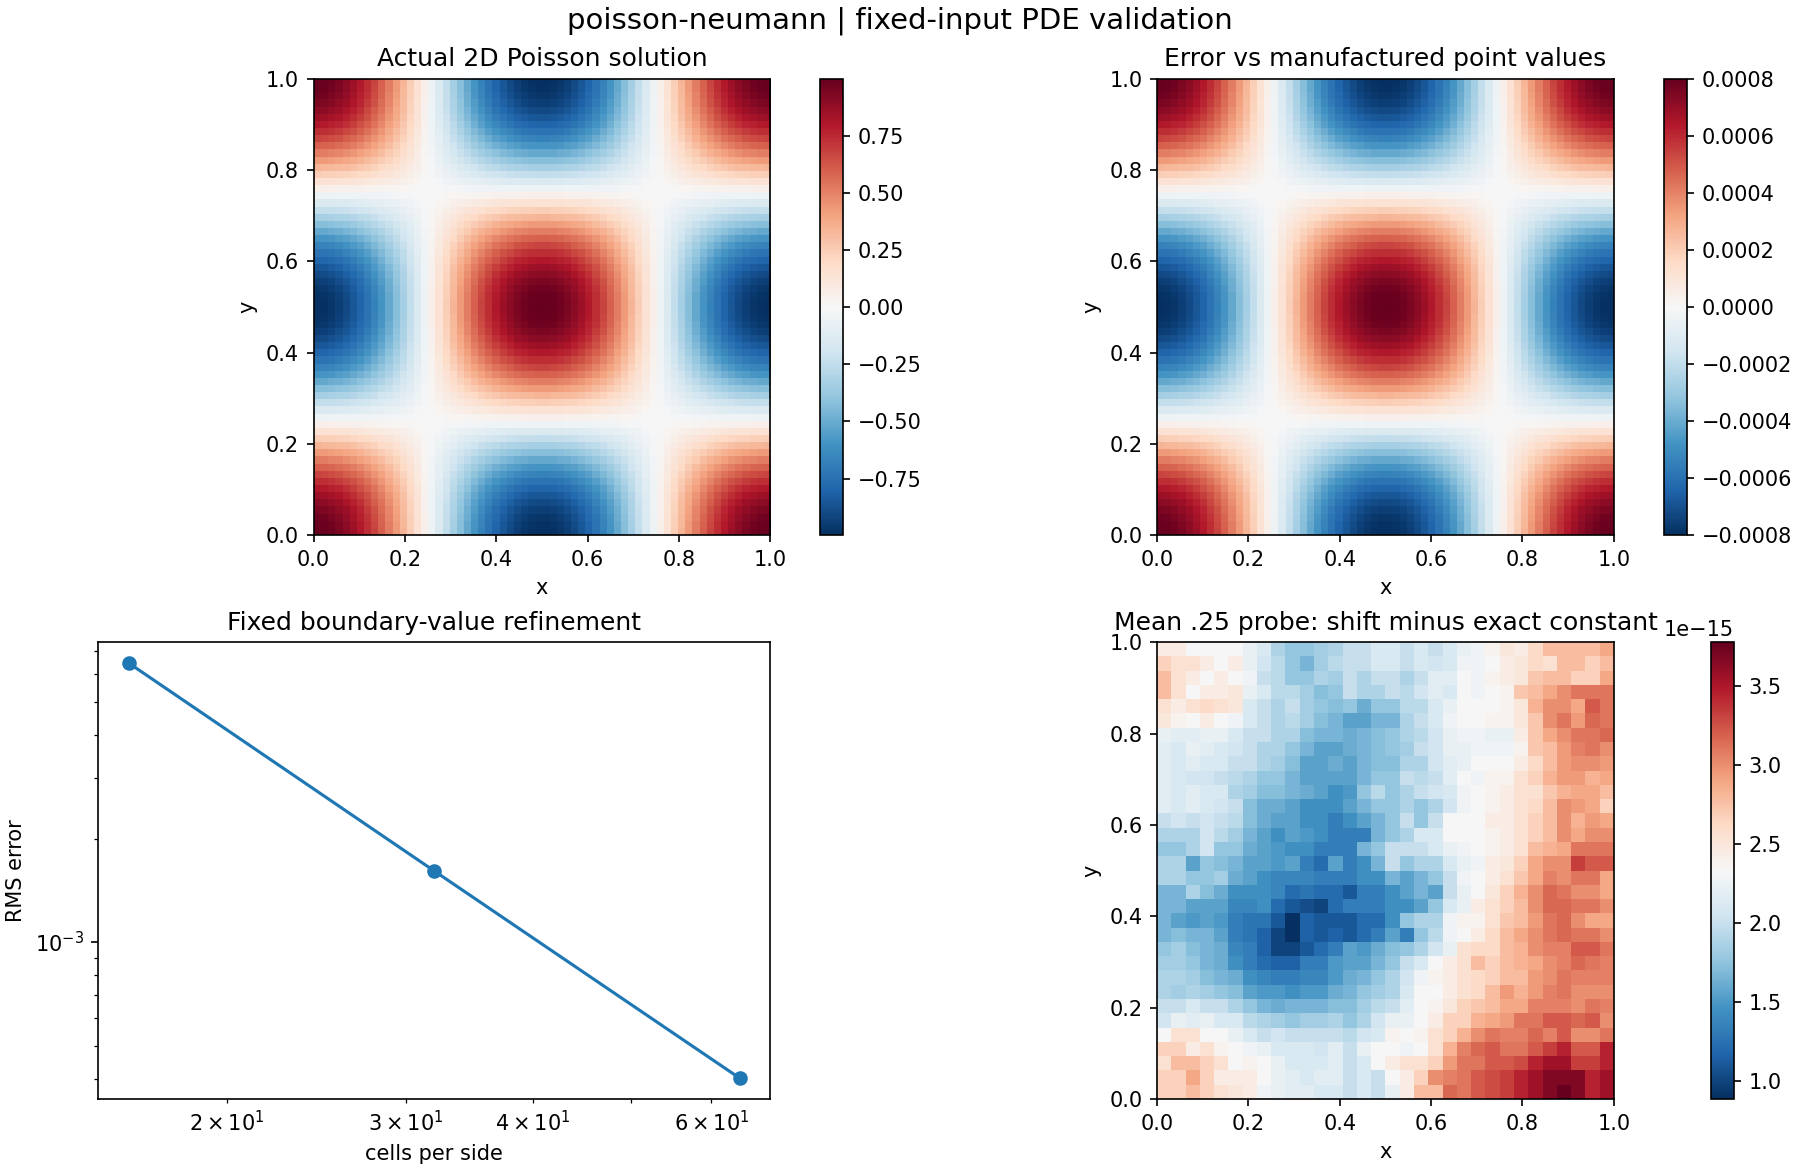

The data file committed next to this chart (first rows):
n, family, mean, l2, linf, residual, compatibility, mean_error, nullspace_defect, solver_gap, lagrange_multiplier, boundary_residual, boundary_flux_error, flux_balance, symmetry, id, gauge_shift_error
16, neumann, 0.0, 0.006475, 0.01246, 1.1657341758564144e-15, 6.245004513516506e-17, 1.8973538018496328e-17, 0.0, 1.1102230246251565e-15, 2.4318839158337152e-15, 0.0, 0.0, 6.245004513516506e-17, 0.0, neumann-n16, 
32, neumann, 0.0, 0.001609, 0.003188, 1.1796119636642288e-15, 7.177418381854039e-17, 1.5937941342126366e-16, 0.0, 3.4416913763379853e-15, 5.937917957019772e-15, 0.0, 0.0, 7.177418381854039e-17, 0.0, neumann-n32, 
64, neumann, 0.0, 0.0004018, 0.0008016, 1.6410484082740595e-15, 1.474514954580286e-17, 7.160477722908953e-17, 0.0, 1.0436096431476471e-14, -2.2436555307051445e-15, 0.0, 0.0, 1.474514954580286e-17, 0.0, neumann-n64, 3.774758283725532e-15
